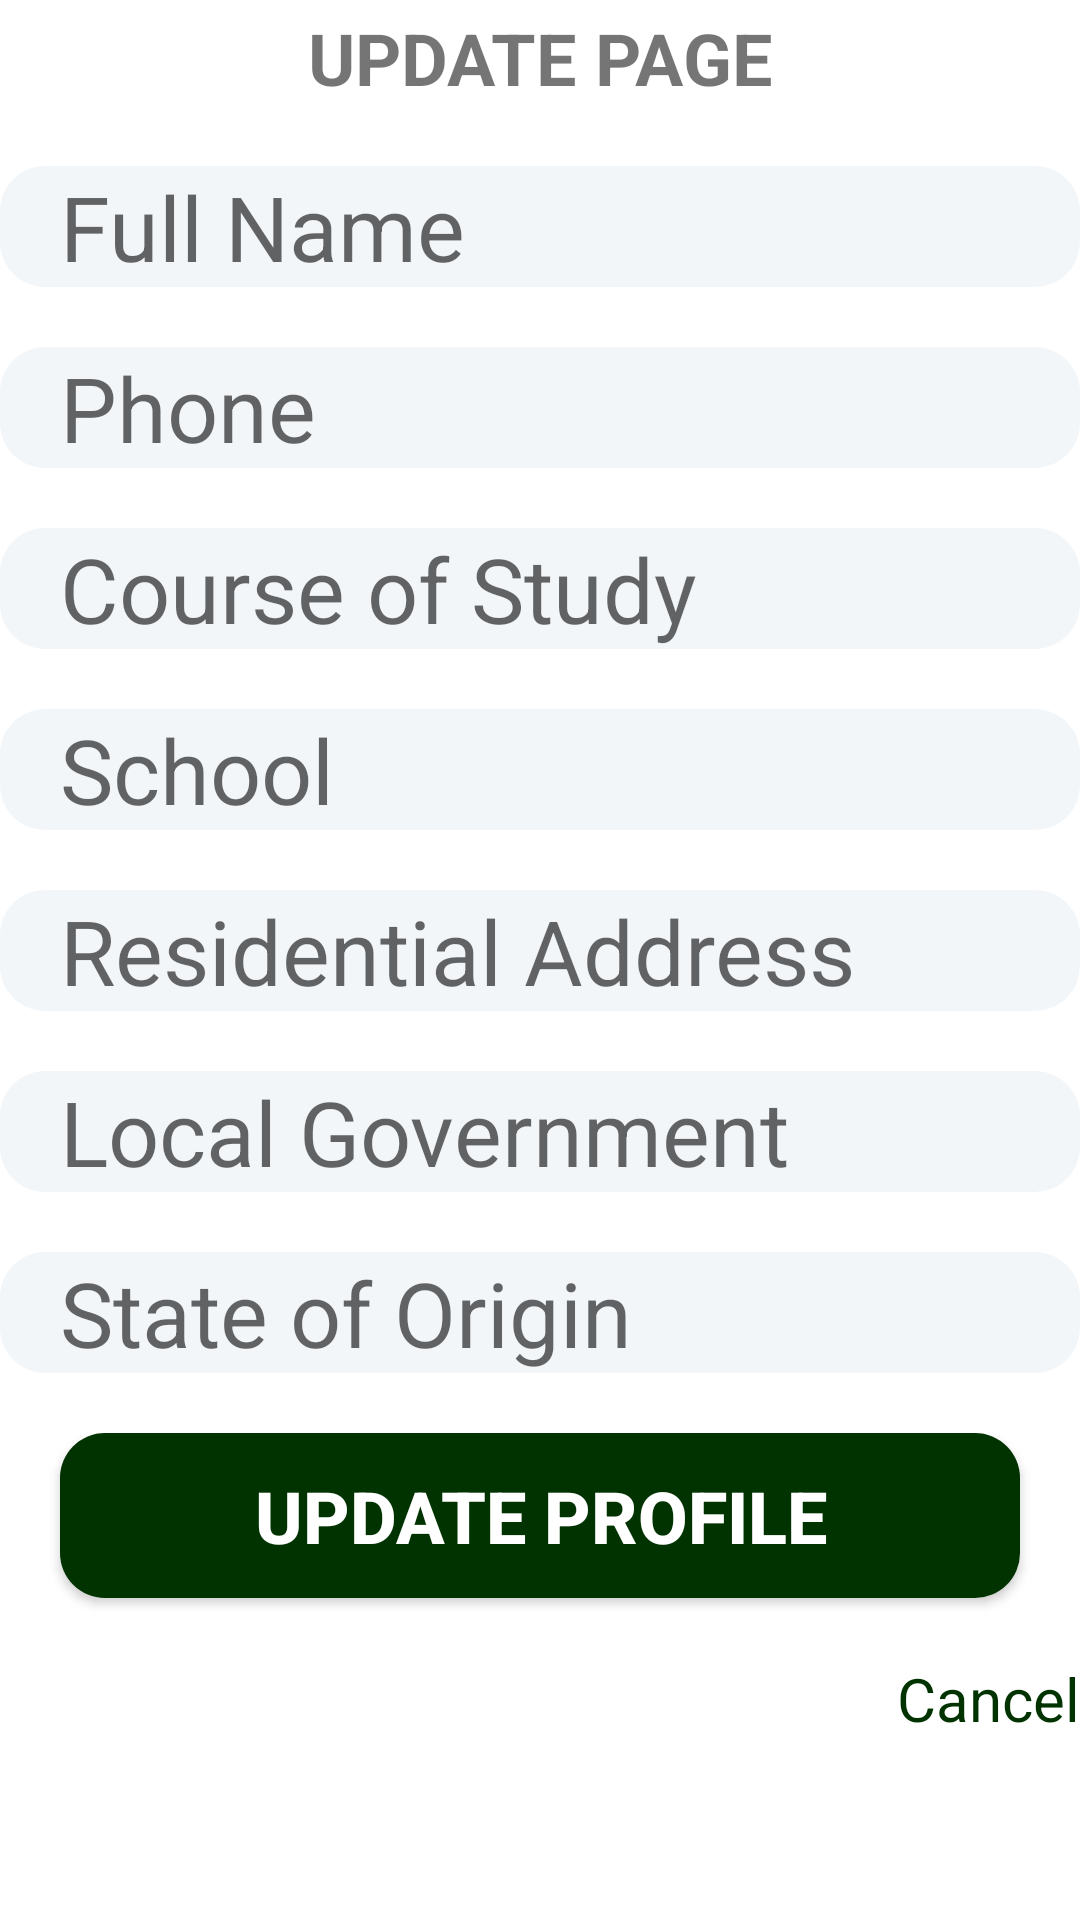

Here is an Android app screen rendered from its layout file. Give the layout XML and the strings, colors and styles it references.
<!-- AndroidManifest.xml: application theme Theme.NYSC -->
<!-- res/layout/activity_update.xml -->
<?xml version="1.0" encoding="utf-8"?>
<RelativeLayout xmlns:android="http://schemas.android.com/apk/res/android"
    xmlns:app="http://schemas.android.com/apk/res-auto"
    xmlns:tools="http://schemas.android.com/tools"
    android:layout_width="match_parent"
    android:layout_height="match_parent"
    android:background="@drawable/nysc1"
    android:id="@+id/Update_layout"
    tools:context=".UpdateActivity">


    <ImageView
        android:id="@+id/imageView"
        android:layout_width="match_parent"
        android:layout_height="wrap_content"
        app:srcCompat="@mipmap/ic_banner_foreground" />

    <TextView
        android:id="@+id/txtReg"
        android:layout_width="match_parent"
        android:layout_height="wrap_content"
        android:layout_marginTop="3dp"
        android:layout_below="@id/imageView"
        android:gravity="center"
        android:text="UPDATE PAGE"
        android:textAlignment="center"
        android:textSize="24sp"
        android:textStyle="bold" />
    <ScrollView
        android:layout_width="match_parent"
        android:layout_below="@id/txtReg"
        android:layout_height="match_parent">

        <LinearLayout
            android:layout_width="match_parent"
            android:layout_height="wrap_content"
            android:orientation="vertical" >

            <EditText
                android:id="@+id/name"
                android:layout_width="match_parent"
                android:layout_height="wrap_content"
                android:layout_below="@+id/desc"
                android:layout_marginTop="20dp"
                android:background="@drawable/round_btn"
                android:hint="Full Name"
                android:inputType="textPersonName"
                android:maxLines="1"
                android:paddingStart="20dp"
                android:paddingEnd="20dp"
                android:textSize="30sp" />
            <EditText
                android:id="@+id/phone"
                android:layout_width="match_parent"
                android:layout_height="wrap_content"
                android:layout_below="@+id/desc"
                android:layout_marginTop="20dp"
                android:background="@drawable/round_btn"
                android:hint="Phone"
                android:inputType="phone"
                android:maxLines="1"
                android:paddingStart="20dp"
                android:paddingEnd="20dp"
                android:textSize="30sp" />
            <EditText
                android:id="@+id/course"
                android:layout_width="match_parent"
                android:layout_height="wrap_content"
                android:layout_below="@+id/desc"
                android:layout_marginTop="20dp"
                android:background="@drawable/round_btn"
                android:hint="Course of Study"
                android:inputType="text"
                android:maxLines="1"
                android:paddingStart="20dp"
                android:paddingEnd="20dp"
                android:textSize="30sp" />
            <EditText
                android:id="@+id/school"
                android:layout_width="match_parent"
                android:layout_height="wrap_content"
                android:layout_below="@+id/desc"
                android:layout_marginTop="20dp"
                android:background="@drawable/round_btn"
                android:hint="School"
                android:inputType="text"
                android:maxLines="1"
                android:paddingStart="20dp"
                android:paddingEnd="20dp"
                android:textSize="30sp" />
            <EditText
                android:id="@+id/address"
                android:layout_width="match_parent"
                android:layout_height="wrap_content"
                android:layout_below="@+id/desc"
                android:layout_marginTop="20dp"
                android:background="@drawable/round_btn"
                android:hint="Residential Address"
                android:inputType="textPostalAddress"
                android:maxLines="2"
                android:paddingStart="20dp"
                android:paddingEnd="20dp"
                android:textSize="30sp" />
            <EditText
                android:id="@+id/lga"
                android:layout_width="match_parent"
                android:layout_height="wrap_content"
                android:layout_below="@+id/desc"
                android:layout_marginTop="20dp"
                android:background="@drawable/round_btn"
                android:hint="Local Government"
                android:inputType="text"
                android:maxLines="1"
                android:paddingStart="20dp"
                android:paddingEnd="20dp"
                android:textSize="30sp" />
            <EditText
                android:id="@+id/state"
                android:layout_width="match_parent"
                android:layout_height="wrap_content"
                android:layout_below="@+id/desc"
                android:layout_marginTop="20dp"
                android:background="@drawable/round_btn"
                android:hint="State of Origin"
                android:inputType="text"
                android:maxLines="1"
                android:paddingStart="20dp"
                android:paddingEnd="20dp"
                android:textSize="30sp" />

            <androidx.appcompat.widget.AppCompatButton
                android:id="@+id/register"
                android:layout_width="match_parent"
                android:layout_height="55dp"
                android:layout_below="@id/password"
                android:layout_marginStart="20dp"
                android:layout_marginTop="20dp"
                android:layout_marginEnd="20dp"
                android:background="@drawable/btn_tray"
                android:text="Update Profile"
                android:textColor="#FFFF"
                android:textSize="24sp"
                android:textStyle="bold" />
            <TextView
                android:id="@+id/login"
                android:layout_width="match_parent"
                android:layout_height="wrap_content"
                android:layout_below="@id/thumb"
                android:layout_marginTop="20dp"
                android:gravity="right"
                android:clickable="true"
                android:textSize="20sp"
                android:text="Cancel"
                android:textColor="@color/primary" />
        </LinearLayout>
    </ScrollView>


    <View
        android:layout_width="match_parent"
        android:layout_height="wrap_content"
        android:layout_marginTop="20dp"
        android:layout_marginBottom="20dp" />

</RelativeLayout>
<!-- resources referenced by this layout -->
<resources>
  <color name="primary">#003300</color>
  <!-- drawable btn_tray (drawable) -->
  <?xml version="1.0" encoding="utf-8"?>
  <shape xmlns:android="http://schemas.android.com/apk/res/android"
      android:shape="rectangle">
  
      <solid android:color="@color/primary" />
      <corners android:radius="15dp" />
  </shape>
  <!-- drawable round_btn (drawable) -->
  <?xml version="1.0" encoding="utf-8"?>
  <shape xmlns:android="http://schemas.android.com/apk/res/android"
      android:shape="rectangle"
      >
      <solid android:color="#0D175188" />
      <corners android:radius="15dp" />
  
  </shape>
  <style name="Theme.NYSC" parent="Theme.MaterialComponents.DayNight.NoActionBar">
          
          <item name="colorPrimary">@color/purple_500</item>
          <item name="colorPrimaryVariant">@color/purple_700</item>
          <item name="colorOnPrimary">@color/white</item>
          
          <item name="colorSecondary">@color/teal_200</item>
          <item name="colorSecondaryVariant">@color/teal_700</item>
          <item name="colorOnSecondary">@color/black</item>
          
          <item name="android:statusBarColor" tools:targetApi="l">?attr/colorPrimaryVariant</item>
          
      </style>
  <color name="purple_500">#003300</color>
  <color name="purple_700">#003300</color>
  <color name="white">#FFFFFFFF</color>
  <color name="teal_200">#FF03DAC5</color>
  <color name="teal_700">#FF018786</color>
  <color name="black">#FF000000</color>
</resources>
